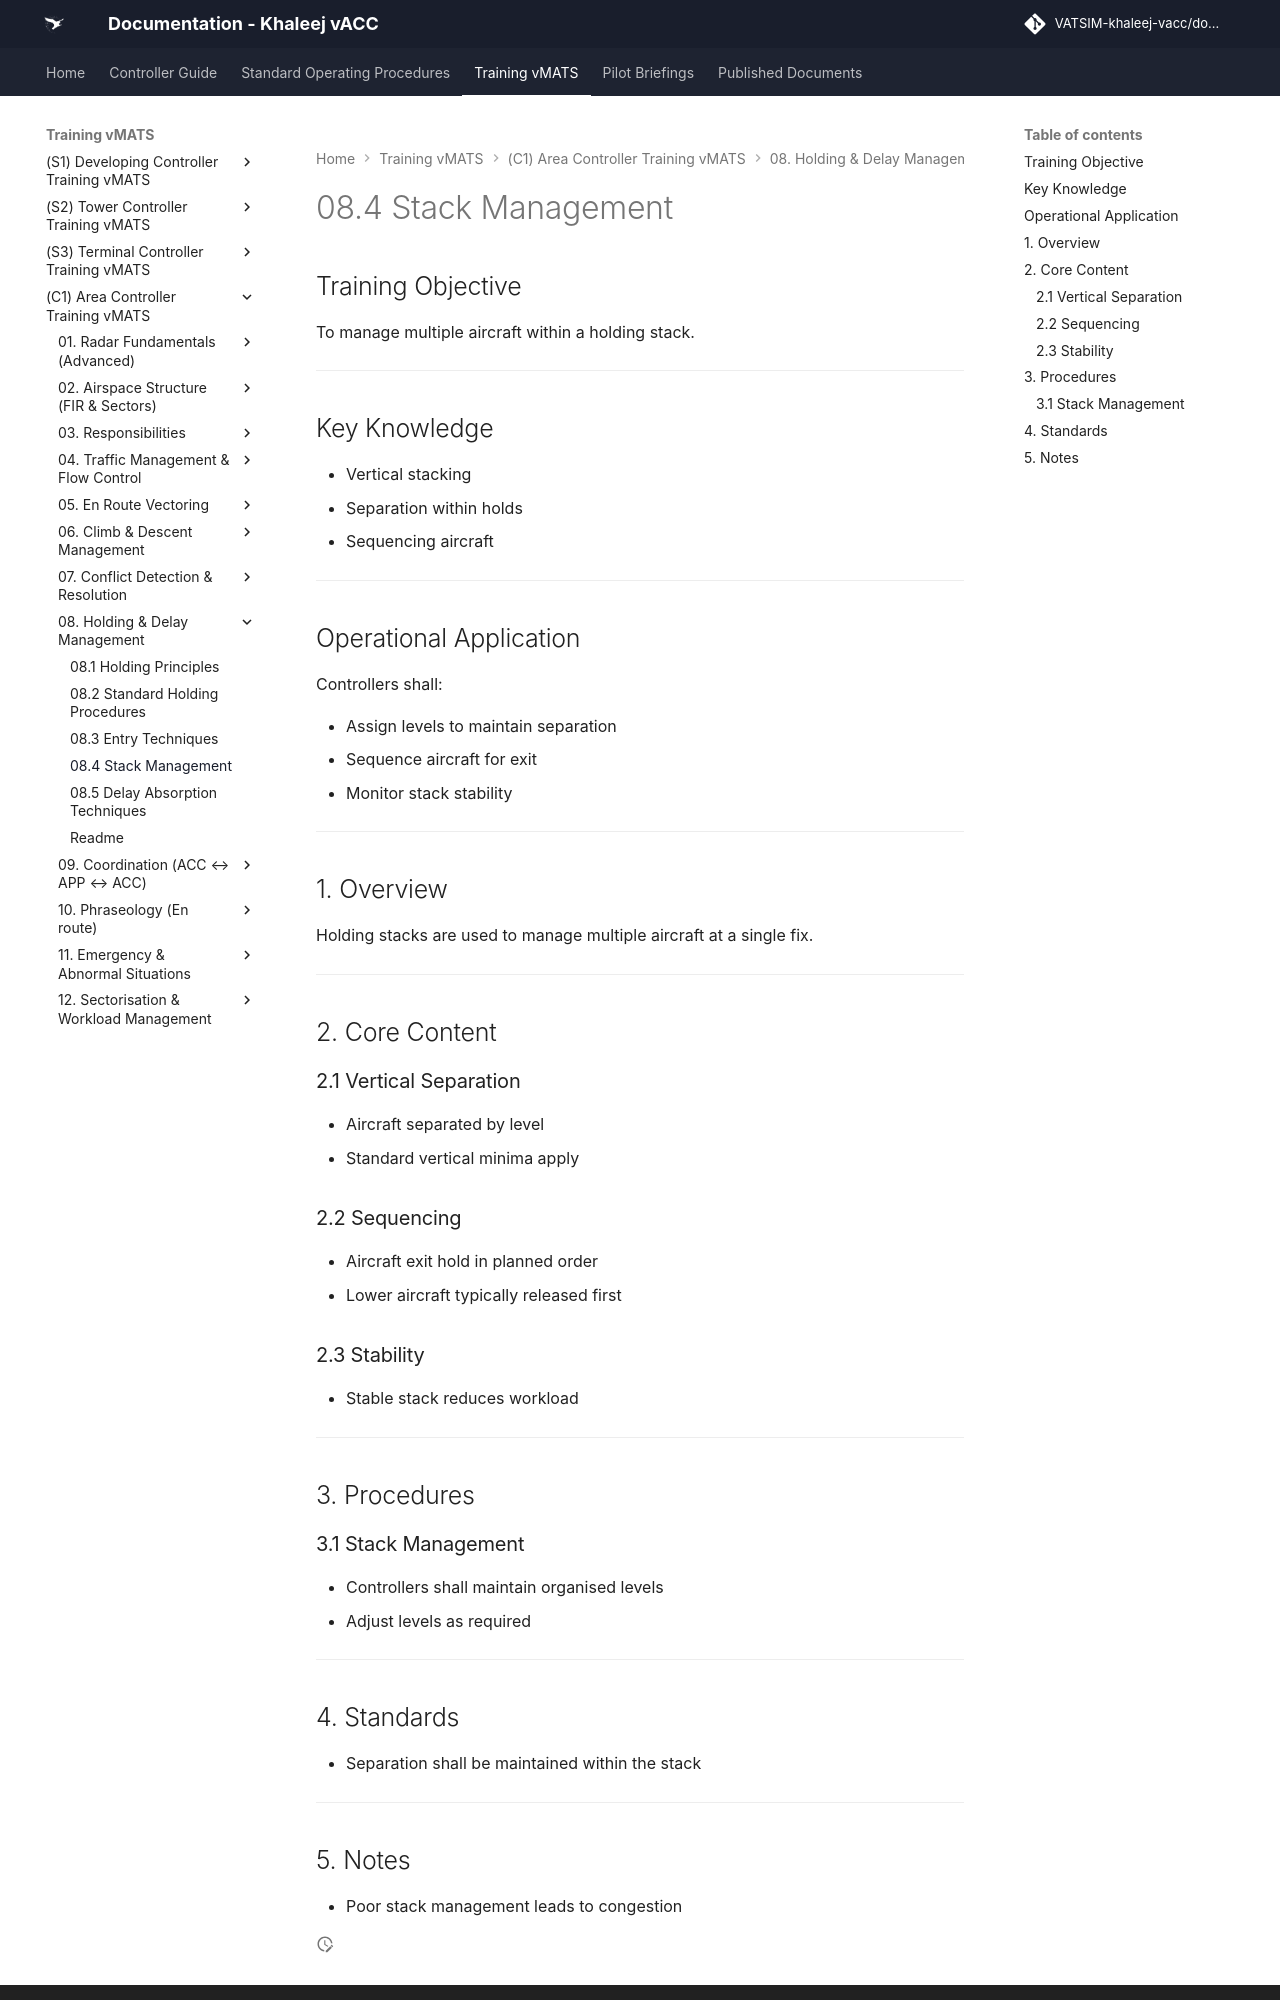

repository: khaleej-vacc/documentation-site · page: Training-vMATS/(C1)-Area-Controller-Training-vMATS/08. Holding & Delay Management/08.4 Stack Management/index.html · generator: mkdocs

# 08.4 Stack Management

## Training Objective

To manage multiple aircraft within a holding stack.

---

## Key Knowledge

- Vertical stacking
- Separation within holds
- Sequencing aircraft

---

## Operational Application

Controllers shall:

- Assign levels to maintain separation
- Sequence aircraft for exit
- Monitor stack stability

---

## 1. Overview

Holding stacks are used to manage multiple aircraft at a single fix.

---

## 2. Core Content

### 2.1 Vertical Separation

- Aircraft separated by level
- Standard vertical minima apply

### 2.2 Sequencing

- Aircraft exit hold in planned order
- Lower aircraft typically released first

### 2.3 Stability

- Stable stack reduces workload

---

## 3. Procedures

### 3.1 Stack Management

- Controllers shall maintain organised levels
- Adjust levels as required

---
